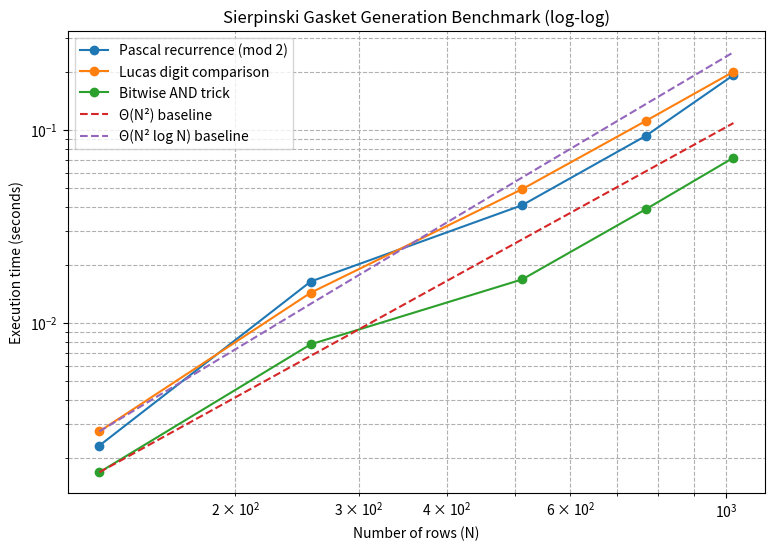

Write the Python code that produced this figure.
import time
import numpy as np
import matplotlib.pyplot as plt

# 漸化式による方法
def pascal_mod2_triangle(rows):
    triangle = np.zeros((rows, rows), dtype=np.uint8)
    triangle[0, 0] = 1
    for n in range(1, rows):
        triangle[n, 0] = 1
        triangle[n, n] = 1
        for k in range(1, n):
            triangle[n, k] = (triangle[n-1, k-1] ^ triangle[n-1, k])
    return triangle


# 桁ごとにLucasの定理を適用する方法
def binomial_odd_lucas(n: int, k: int) -> int:
    while n > 0 or k > 0:
        if (k & 1) > (n & 1):
            return 0
        n >>= 1
        k >>= 1
    return 1

def lucas_mod2_triangle(rows):
    triangle = np.zeros((rows, rows), dtype=np.uint8)
    for n in range(rows):
        for k in range(n+1):
            triangle[n, k] = binomial_odd_lucas(n, k)
    return triangle


# 論理積を使う方法
def binomial_odd_and(n: int, k: int) -> int:
    return (n & k) == k

def and_mod2_triangle(rows):
    triangle = np.zeros((rows, rows), dtype=np.uint8)
    for n in range(rows):
        for k in range(n+1):
            triangle[n, k] = binomial_odd_and(n, k)
    return triangle


# グラフ
def benchmark_and_plot_loglog(row_sizes):
    methods = [
        ("Pascal recurrence (mod 2)", pascal_mod2_triangle),
        ("Lucas digit comparison", lucas_mod2_triangle),
        ("Bitwise AND trick", and_mod2_triangle),
    ]

    results = {name: [] for name, _ in methods}

    for rows in row_sizes:
        print(f"Running benchmark for rows={rows}...")
        for name, func in methods:
            start = time.perf_counter()
            func(rows)
            end = time.perf_counter()
            results[name].append(end - start)

    # プロット
    plt.figure(figsize=(9,6))
    for name in results:
        plt.plot(row_sizes, results[name], marker='o', label=name)

    N = np.array(row_sizes, dtype=float)
    norm = results["Bitwise AND trick"][0] / (N[0]**2)
    plt.plot(N, norm * N**2, '--', label="Θ(N²) baseline")

    norm2 = results["Lucas digit comparison"][0] / (N[0]**2 * np.log2(N[0]))
    plt.plot(N, norm2 * N**2 * np.log2(N), '--', label="Θ(N² log N) baseline")

    plt.xscale("log")
    plt.yscale("log")
    plt.xlabel("Number of rows (N)")
    plt.ylabel("Execution time (seconds)")
    plt.title("Sierpinski Gasket Generation Benchmark (log-log)")
    plt.legend()
    plt.grid(True, which="both", ls="--")
    plt.show()

# 実行例
if __name__ == "__main__":
    row_sizes = [128, 256, 512, 768, 1024]
    benchmark_and_plot_loglog(row_sizes)
